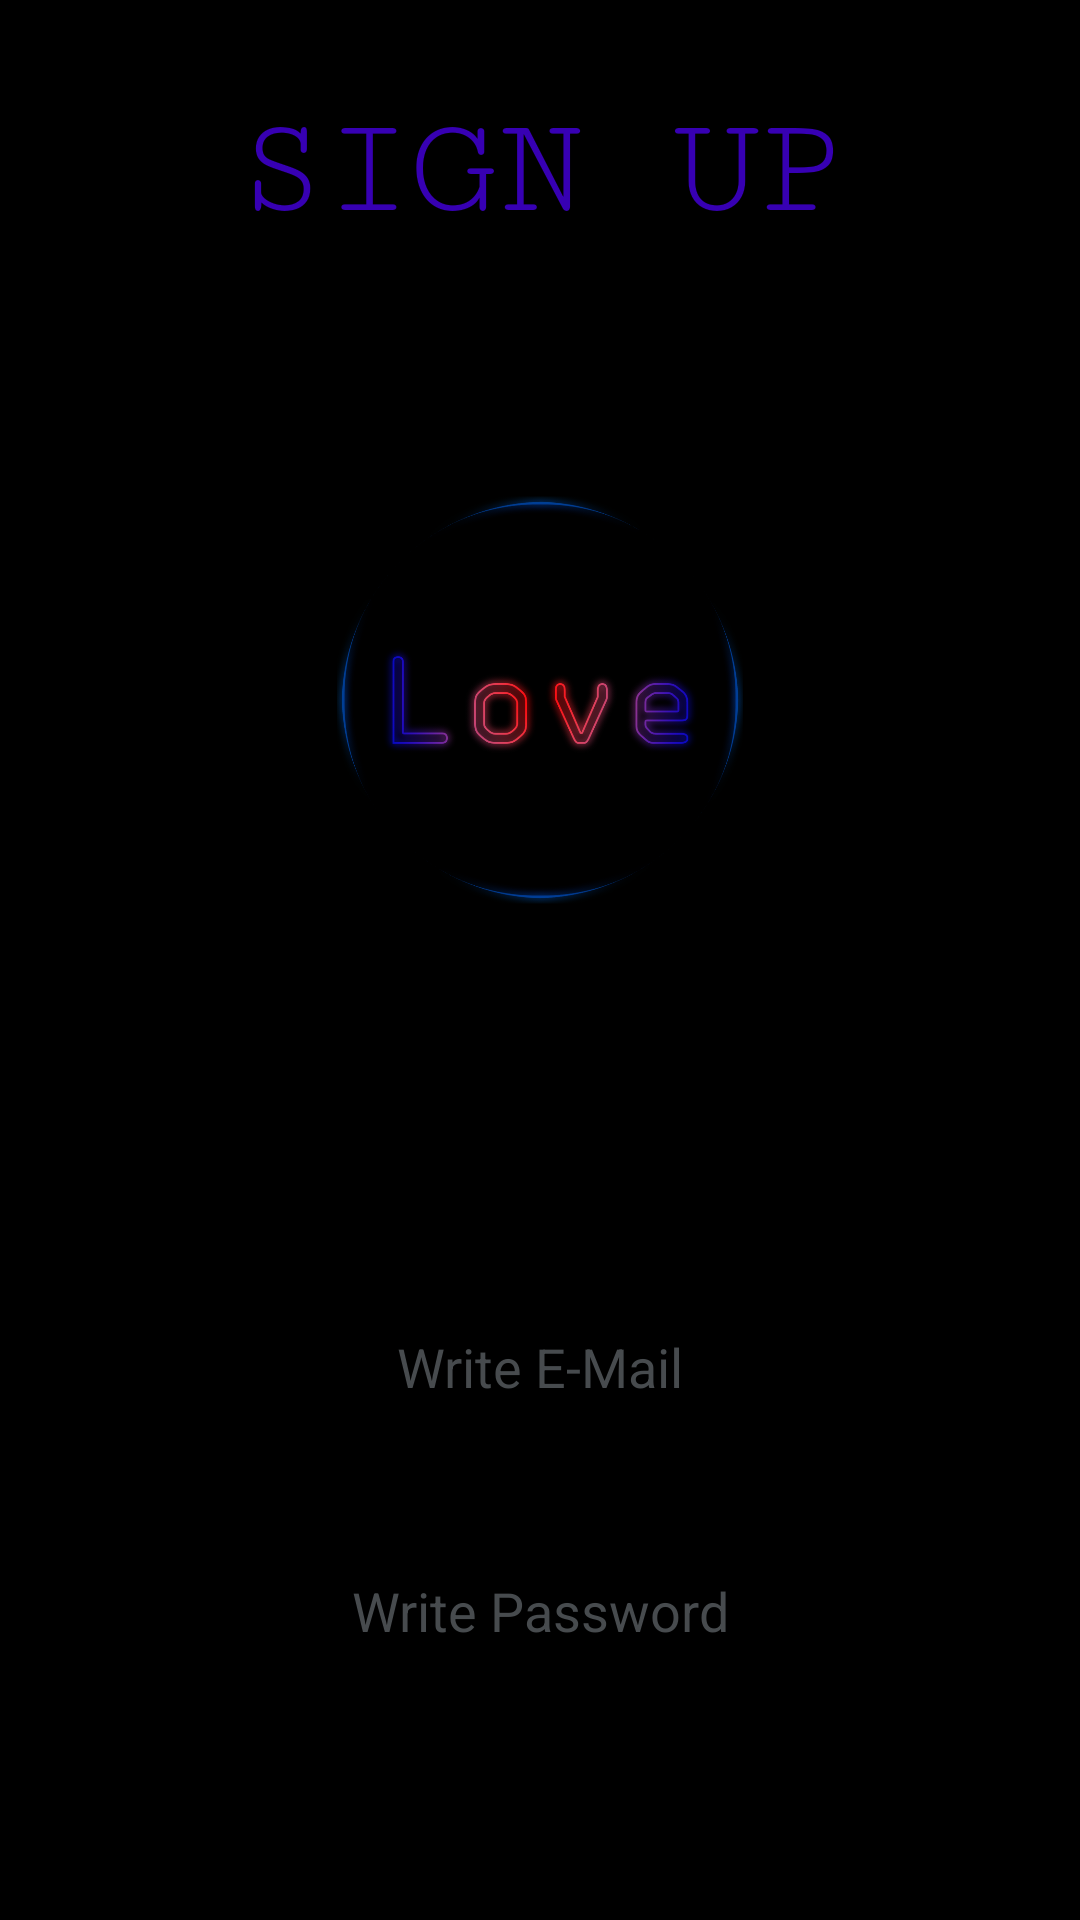

Write the Android layout XML for this screen, with the resource values it uses.
<!-- AndroidManifest.xml: application theme Theme.Login -->
<!-- res/layout/activity_sign_up.xml -->
<?xml version="1.0" encoding="utf-8"?>
<androidx.constraintlayout.widget.ConstraintLayout xmlns:android="http://schemas.android.com/apk/res/android"
    xmlns:app="http://schemas.android.com/apk/res-auto"
    xmlns:tools="http://schemas.android.com/tools"
    android:layout_width="match_parent"
    android:layout_height="match_parent"
    android:background="@color/black"
    tools:context=".SignUpActivity">

    <TextView
        android:id="@+id/textView"
        android:layout_width="wrap_content"
        android:layout_height="wrap_content"
        android:layout_marginTop="30dp"
        android:text="@string/sign_up_mayus"
        android:textColor="@color/purple_700"
        android:fontFamily="serif-monospace"
        android:textSize="48sp"
        app:layout_constraintEnd_toEndOf="parent"
        app:layout_constraintStart_toStartOf="parent"
        app:layout_constraintTop_toTopOf="parent" />

    <ImageView
        android:id="@+id/imageView2"
        android:layout_width="0dp"
        android:layout_height="200dp"
        android:layout_marginStart="100dp"
        android:layout_marginTop="50dp"
        android:layout_marginEnd="100dp"
        app:layout_constraintEnd_toEndOf="parent"
        app:layout_constraintStart_toStartOf="parent"
        app:layout_constraintTop_toBottomOf="@+id/textView"
        app:srcCompat="@drawable/logo"
        android:contentDescription="@string/descLogo" />

    <EditText
        android:id="@+id/PasswordRegister"
        android:layout_width="match_parent"
        android:layout_height="wrap_content"
        android:layout_marginStart="40dp"
        android:layout_marginTop="40dp"
        android:layout_marginEnd="40dp"
        android:textAlignment="center"
        android:textColor="@color/white"
        android:ems="10"
        android:hint="@string/WritePassword"
        android:textColorHint="@color/gris"
        app:layout_constraintEnd_toEndOf="parent"
        app:layout_constraintStart_toStartOf="parent"
        app:layout_constraintTop_toBottomOf="@+id/EmailRegister" />

    <EditText
        android:id="@+id/EmailRegister"
        android:layout_width="match_parent"
        android:layout_height="wrap_content"
        android:layout_marginStart="40dp"
        android:layout_marginTop="100dp"
        android:textColor="@color/white"
        android:hint="@string/WriteEmail"
        android:textAlignment="center"
        android:textColorHint="@color/gris"
        android:layout_marginEnd="40dp"
        android:ems="10"
        android:inputType="textEmailAddress"
        app:layout_constraintEnd_toEndOf="parent"
        app:layout_constraintStart_toStartOf="parent"
        app:layout_constraintTop_toBottomOf="@+id/imageView2" />

    <Button
        android:id="@+id/button4"
        android:layout_width="match_parent"
        android:layout_height="wrap_content"
        android:layout_marginStart="120dp"
        android:layout_marginTop="60dp"
        android:layout_marginEnd="120dp"
        android:layout_marginBottom="60dp"
        android:background="@drawable/element_without_nothing"
        android:text="@string/register"
        android:textColor="@color/purple_700"
        app:layout_constraintBottom_toBottomOf="parent"
        app:layout_constraintEnd_toEndOf="parent"
        app:layout_constraintStart_toStartOf="parent"
        app:layout_constraintTop_toBottomOf="@+id/PasswordRegister" />

</androidx.constraintlayout.widget.ConstraintLayout>
<!-- resources referenced by this layout -->
<resources>
  <color name="black">#FF000000</color>
  <color name="gris">#474B4E</color>
  <color name="purple_700">#FF3700B3</color>
  <color name="white">#FFFFFFFF</color>
  <!-- drawable logo: png bitmap (drawable, 100047 bytes) -->
  <string name="WriteEmail">Write E-Mail</string>
  <string name="WritePassword">Write Password</string>
  <string name="descLogo">Logo</string>
  <string name="register">Register</string>
  <string name="sign_up_mayus">SIGN UP</string>
  <style name="Theme.Login" parent="Theme.AppCompat.Light.NoActionBar">
          
          <item name="colorPrimary">@color/black</item>
          <item name="colorPrimaryDark">@color/black</item>
          <item name="colorAccent">@color/teal_200</item>
          
      </style>
  <color name="teal_200">#FF03DAC5</color>
</resources>
